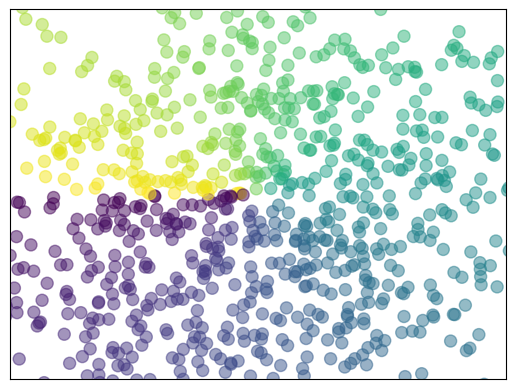

Source code (Python):
import matplotlib.pyplot as plt
import numpy as np

n = 1024
# 生成随机数
X = np.random.normal(0, 1, 1024)
Y = np.random.normal(0, 1, 1024)

# 颜色(玄学代码……arctan2)
T = np.arctan2(Y, X)  # for color。arctan2用于(-pi,pi)的arctan范围

# scatter 散点图
# s size
# c color
plt.scatter(X, Y, s=75, c=T, alpha=0.5)

plt.xlim((-1.5, 1.5))
plt.ylim((-1.5, 1.5))

plt.xticks(())  # 隐藏坐标轴
plt.yticks(())  # 隐藏坐标轴
plt.show()
